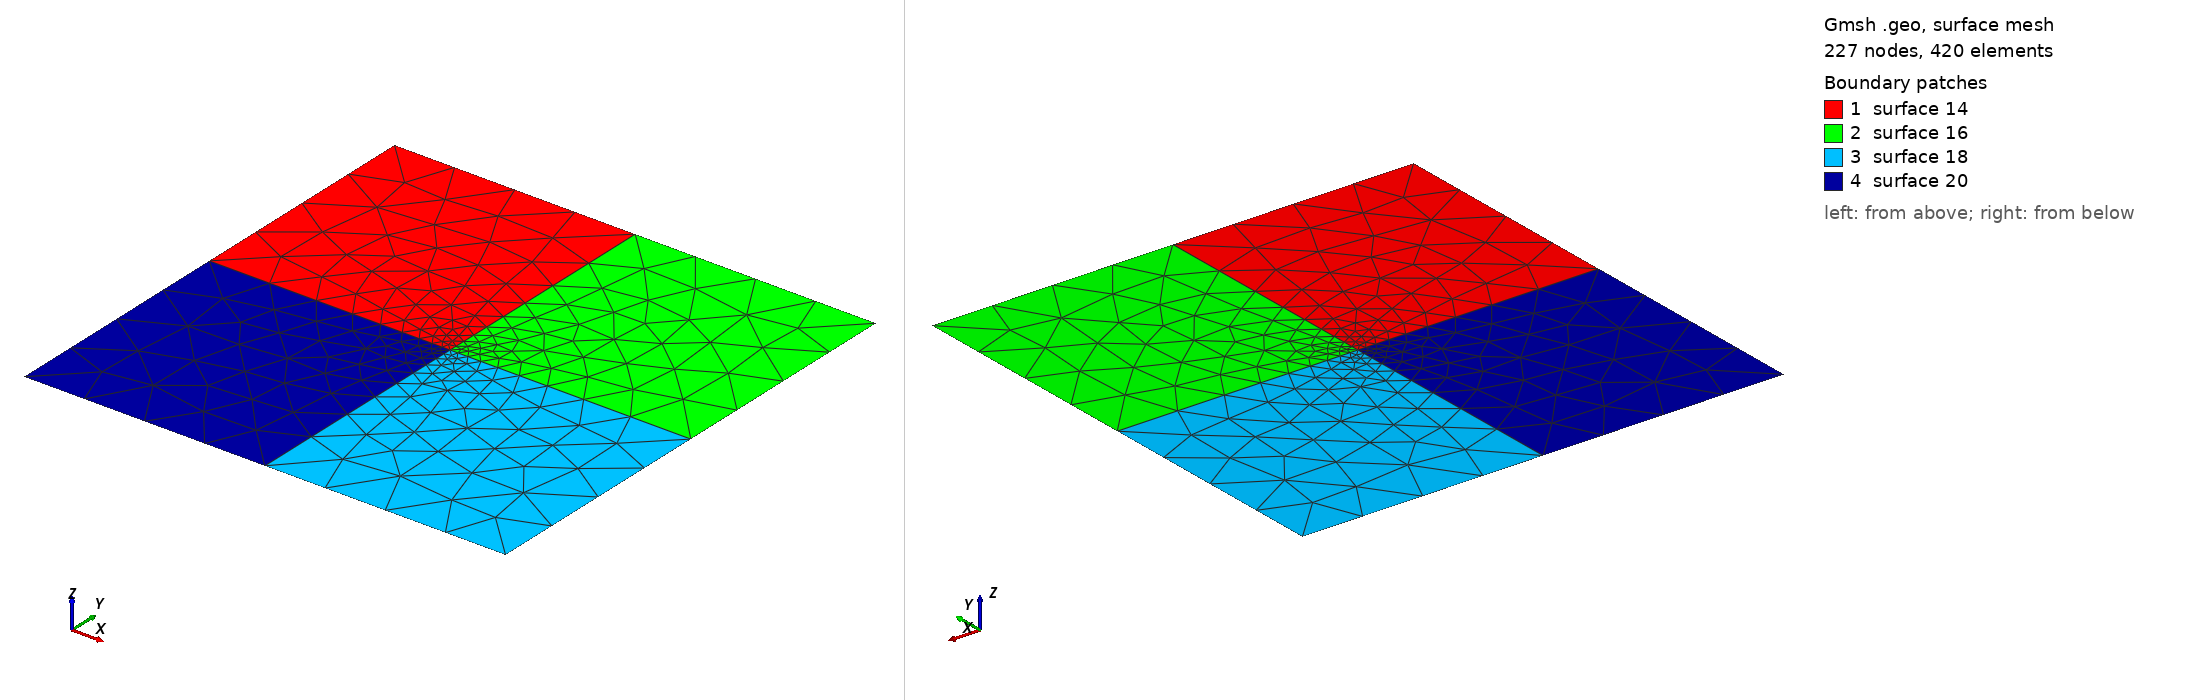

Gmsh geometry script, surface-meshed: 227 nodes, 420 surface elements. Boundary patches (legend numbers): 1 surface 14, 2 surface 16, 3 surface 18, 4 surface 20. Left view from above one corner, right view from below the opposite corner. The script declares no physical surfaces, so the legend lists its geometric surfaces. The drawing asked Gmsh for element sizes between 1% and 20% of the model's largest extent; the script's own settings can give other sizes.

=== nonuniform.geo (drawn) ===
// Gmsh project created on Thu Dec 22 09:07:50 2016

Point(1) = {0, 0, 0, 1.0};
Point(2) = {0, 3.14, 0, 1.0};
Point(3) = {0, 6.28, 0, 1.0};
Point(4) = {3.14, 6.28, 0, 1.0};
Point(5) = {3.14, 3.14, 0, 1.0};
Point(6) = {3.14, 0, 0, 1.0};
Point(7) = {6.28, 0, 0, 1.0};
Point(8) = {6.28, 3.14, 0, 1.0};
Point(9) = {6.28, 6.28, 0, 1.0};

Characteristic Length {5} = 0.1;

Line(1) = {1, 6};
Line(2) = {6, 5};
Line(3) = {5, 2};
Line(4) = {2, 1};
Line(5) = {6, 7};
Line(6) = {7, 8};
Line(7) = {8, 5};
Line(8) = {8, 9};
Line(9) = {9, 4};
Line(10) = {4, 5};
Line(11) = {4, 3};
Line(12) = {3, 2};

Line Loop(13) = {11, 12, -3, -10};
Plane Surface(14) = {13};
Line Loop(15) = {10, -7, 8, 9};
Plane Surface(16) = {15};
Line Loop(17) = {7, -2, 5, 6};
Plane Surface(18) = {17};
Line Loop(19) = {2, 3, 4, 1};
Plane Surface(20) = {19};

//Physical Line(21) = {4, 12};
//Physical Line(22) = {6, 8};
//Physical Line(23) = {5, 1};
//Physical Line(24) = {11, 9};

Periodic Line {4,12} = {6,8};
Periodic Line {1,5} = {11,9};
